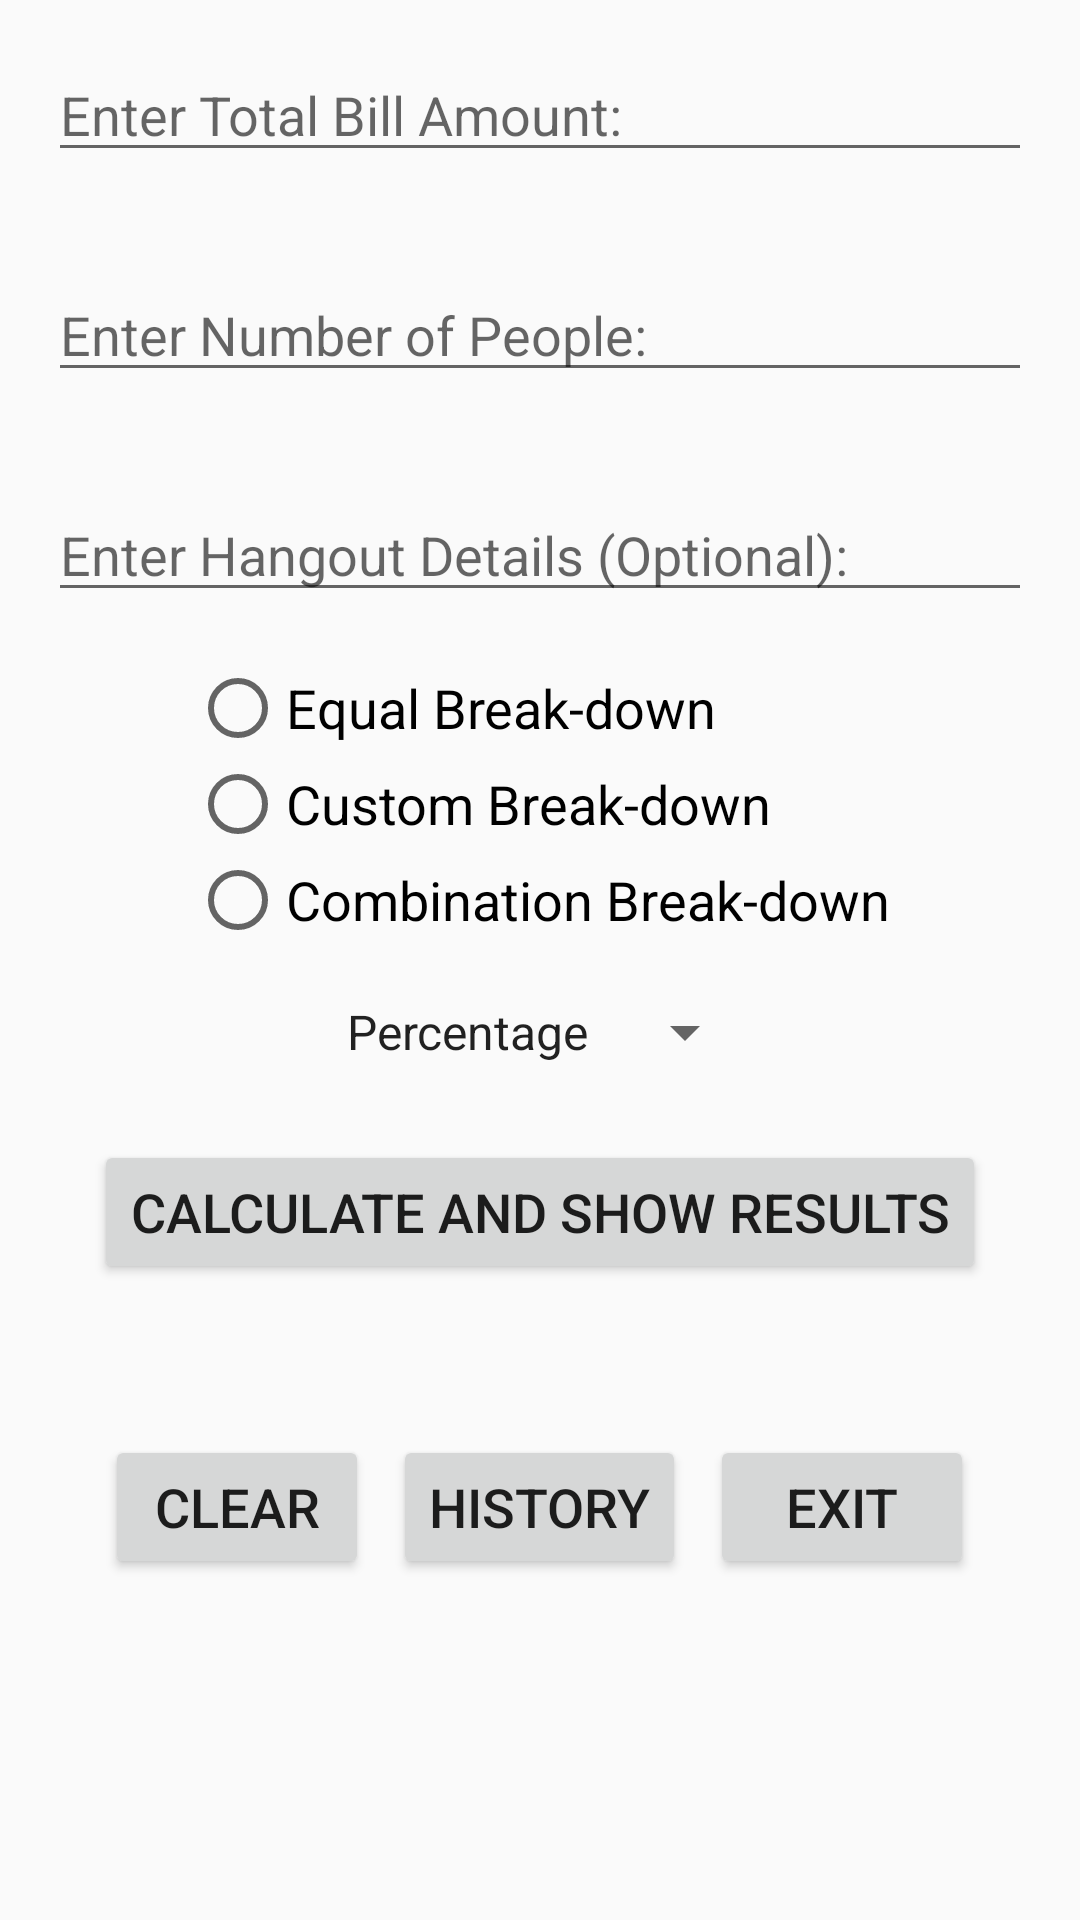

Reconstruct the res/layout file that produces this screen, plus the resources it refers to.
<!-- AndroidManifest.xml: application theme Theme.BillCalculator -->
<!-- res/layout/activity_main.xml -->
<?xml version="1.0" encoding="utf-8"?>
<ScrollView
    xmlns:android="http://schemas.android.com/apk/res/android"
    xmlns:tools="http://schemas.android.com/tools"
    xmlns:app="http://schemas.android.com/apk/res-auto"
    android:layout_width="match_parent"
    android:layout_height="match_parent">

    <LinearLayout
        android:layout_width="match_parent"
        android:layout_height="match_parent"
        android:orientation="vertical">

        
        <EditText
            android:id="@+id/etTotalBill"
            android:layout_width="match_parent"
            android:layout_height="wrap_content"
            android:inputType="numberDecimal"
            android:hint="Enter Total Bill Amount: "
            android:layout_margin="16dp" />

        <EditText
            android:id="@+id/etNumberOfPeople"
            android:layout_width="match_parent"
            android:layout_height="wrap_content"
            android:inputType="number"
            android:hint="Enter Number of People: "
            android:layout_margin="16dp" />

        
        <EditText
            android:id="@+id/etHangoutDetails"
            android:layout_width="match_parent"
            android:layout_height="wrap_content"
            android:inputType="text"
            android:hint="Enter Hangout Details (Optional): "
            android:layout_margin="16dp"
            android:layout_marginTop="8dp" />

        
        <RadioGroup
            android:id="@+id/radioGroupOptions"
            android:layout_width="wrap_content"
            android:layout_height="wrap_content"
            android:layout_gravity="center_horizontal"
            android:orientation="vertical">

            <RadioButton
                android:id="@+id/radioEqualBreakdown"
                android:layout_width="wrap_content"
                android:layout_height="wrap_content"
                android:text="Equal Break-down"
                android:textSize="18sp" />

            <RadioButton
                android:id="@+id/radioCustomBreakdown"
                android:layout_width="wrap_content"
                android:layout_height="wrap_content"
                android:text="Custom Break-down"
                android:textSize="18sp" />

            <RadioButton
                android:id="@+id/radioCombinationBreakdown"
                android:layout_width="wrap_content"
                android:layout_height="wrap_content"
                android:text="Combination Break-down"
                android:textSize="18sp" />
        </RadioGroup>

        
        <LinearLayout
            android:id="@+id/layoutCustomBreakdown"
            android:layout_width="match_parent"
            android:layout_height="wrap_content"
            android:orientation="vertical"
            android:visibility="gone"
            android:layout_margin="16dp">

            <LinearLayout
                android:id="@+id/layoutCustomAmounts"
                android:layout_width="match_parent"
                android:layout_height="wrap_content"
                android:orientation="vertical">
            </LinearLayout>

            
            <LinearLayout
                android:id="@+id/layoutRatioInputs"
                android:layout_width="match_parent"
                android:layout_height="wrap_content"
                android:orientation="vertical">
            </LinearLayout>

        </LinearLayout>

        <Spinner
            android:id="@+id/spinnerInputType"
            android:layout_width="wrap_content"
            android:layout_height="wrap_content"
            android:entries="@array/input_types"
            android:prompt="@string/select_input_type"
            android:layout_gravity="center_horizontal"
            android:layout_margin="16dp"
            android:textSize="18sp" />

        
        <Button
            android:id="@+id/btnCalculate"
            android:layout_width="wrap_content"
            android:layout_height="wrap_content"
            android:text="Calculate and Show Results"
            android:onClick="calculateBillBreakdown"
            android:layout_gravity="center_horizontal"
            android:layout_margin="8dp"
            android:textSize="18sp" />


        
        <LinearLayout
            android:layout_width="match_parent"
            android:layout_height="wrap_content"
            android:orientation="horizontal"
            android:gravity="center">

            <Button
                android:id="@+id/btnSave"
                android:layout_width="wrap_content"
                android:layout_height="wrap_content"
                android:text="Save"
                android:visibility="gone"
                android:textSize="18sp" />

            <Button
                android:id="@+id/btnShare"
                android:layout_width="wrap_content"
                android:layout_height="wrap_content"
                android:text="Share"
                android:visibility="gone"
                android:textSize="18sp" />

        </LinearLayout>

        
        <TextView
            android:id="@+id/tvBreakdownResults"
            android:layout_width="wrap_content"
            android:layout_height="wrap_content"
            android:layout_marginTop="18dp"
            android:textSize="18sp"
            android:layout_gravity="center_horizontal" />

        
        <LinearLayout
            android:layout_width="match_parent"
            android:layout_height="wrap_content"
            android:orientation="horizontal"
            android:gravity="center">

            <Button
                android:id="@+id/btnClear"
                android:layout_width="wrap_content"
                android:layout_height="wrap_content"
                android:text="Clear"
                android:textSize="18sp"
                android:onClick="clearInputs" />

            <Button
                android:id="@+id/btnHistory"
                android:layout_width="wrap_content"
                android:layout_height="wrap_content"
                android:text="History"
                android:textSize="18sp"
                android:layout_marginLeft="8dp"
                android:layout_marginRight="8dp" />

            <Button
                android:id="@+id/btnExit"
                android:layout_width="wrap_content"
                android:layout_height="wrap_content"
                android:text="Exit"
                android:textSize="18sp" />

        </LinearLayout>

    </LinearLayout>
</ScrollView>
<!-- resources referenced by this layout -->
<resources>
  <string-array name="input_types">
          <item>Percentage</item>
          <item>Ratio</item>
          <item>Amount</item>
      </string-array>
  <string name="select_input_type">Select Input Type</string>
  <style name="Theme.BillCalculator" parent="Theme.AppCompat.Light.DarkActionBar">
          
          <item name="colorPrimary">@color/purple_500</item>
          <item name="colorPrimaryDark">@color/purple_700</item>
          <item name="colorAccent">@color/teal_200</item>
          
      </style>
  <!-- not gathered from this repository: default colours our renderer supplied (Android Studio template values) -->
  <color name="purple_500">#FF6200EE</color>
  <color name="purple_700">#FF3700B3</color>
  <color name="teal_200">#FF03DAC5</color>
</resources>
